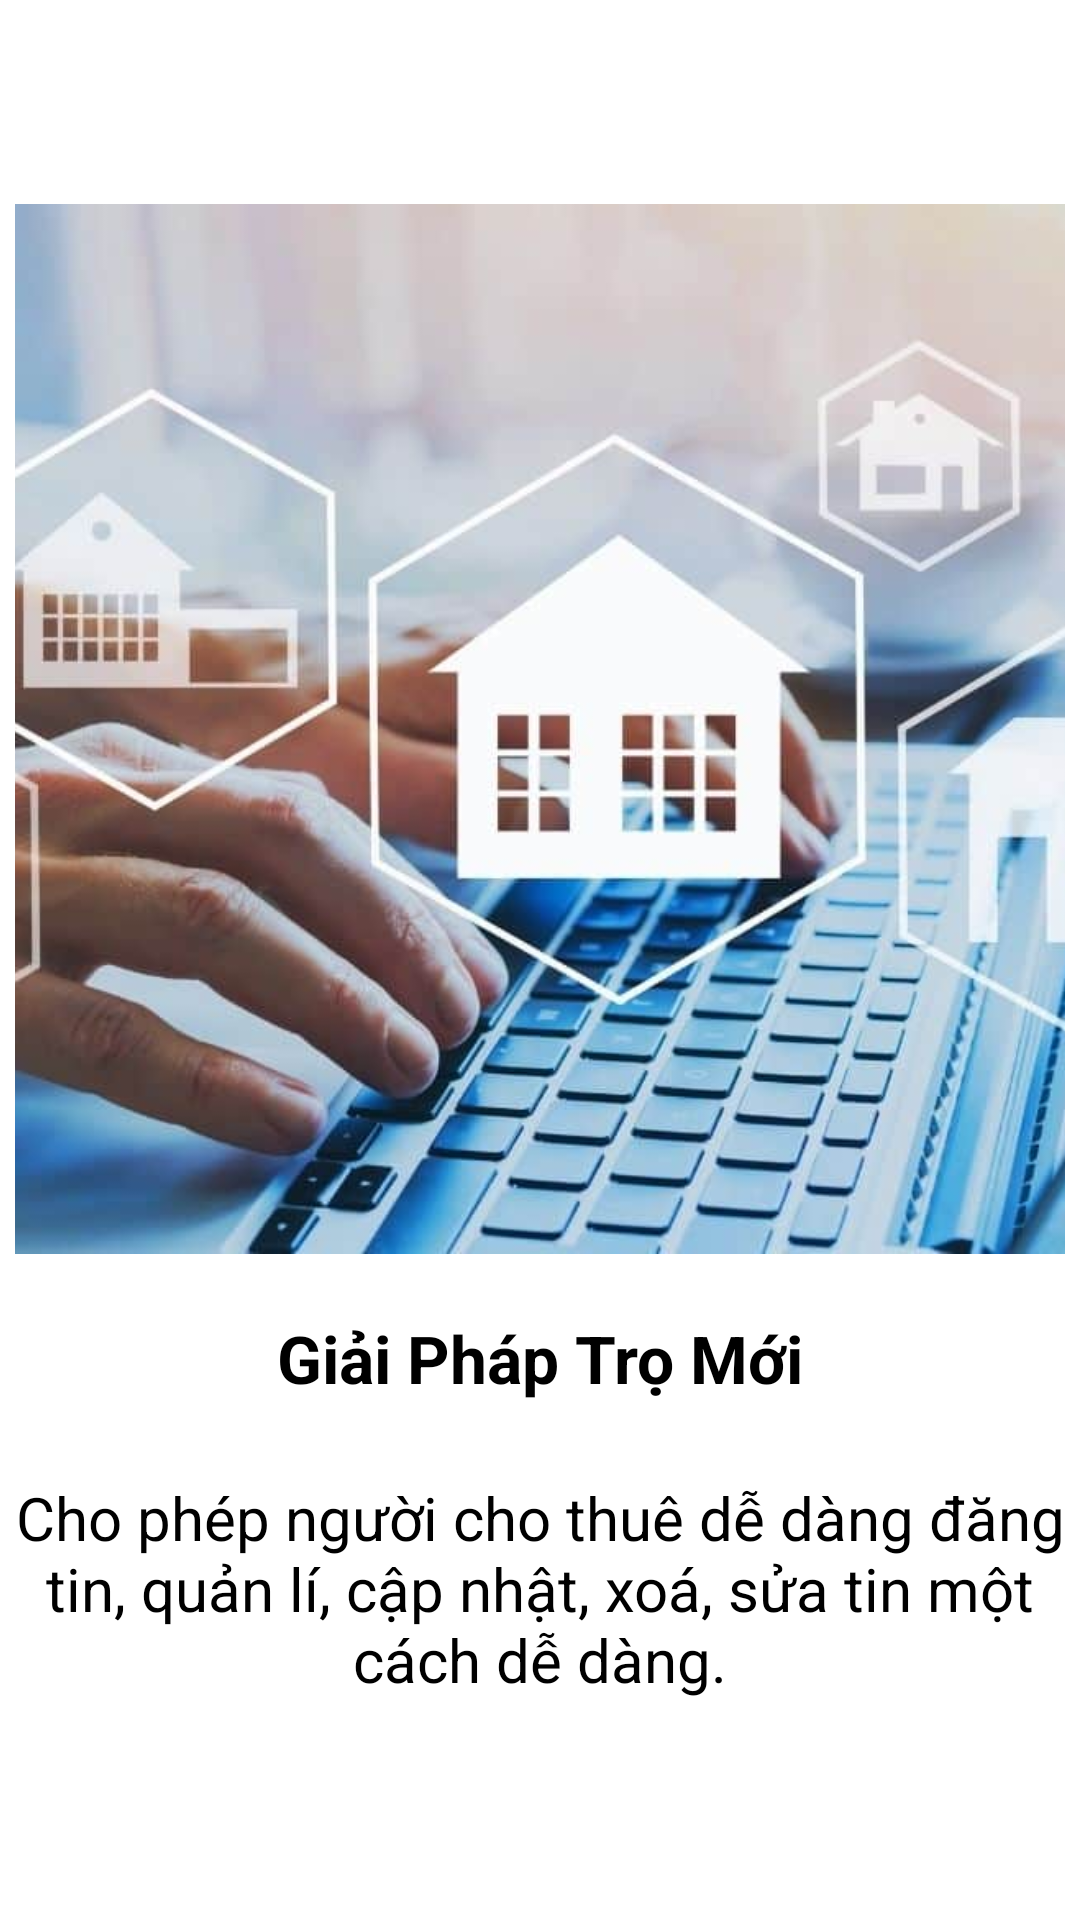

Here is an Android app screen rendered from its layout file. Give the layout XML and the strings, colors and styles it references.
<!-- AndroidManifest.xml: application theme Theme.QuanLyNhaTro -->
<!-- res/layout/activity_fragment_one.xml -->
<?xml version="1.0" encoding="utf-8"?>
<LinearLayout xmlns:android="http://schemas.android.com/apk/res/android"
    android:orientation="vertical"
    android:layout_width="match_parent"
    android:layout_height="match_parent"
    android:gravity="center"
    >
    <ImageView
        android:src="@drawable/anh1"
        android:scaleType="centerCrop"
        android:layout_width="350dp"
        android:layout_height="350dp"/>
    <TextView
        android:layout_marginTop="10dp"
        android:text="Giải Pháp Trọ Mới"
        android:textSize="22sp"
        android:textColor="@color/black"
        android:padding="10dp"
        android:textStyle="bold"
        android:layout_width="wrap_content"
        android:layout_height="wrap_content"/>
    <TextView
        android:layout_marginTop="10dp"
        android:text="Cho phép người cho thuê dễ dàng đăng tin, quản lí, cập nhật, xoá, sửa tin một cách dễ dàng."
        android:textSize="20sp"
        android:gravity="center"
        android:textColor="@color/black"
        android:padding="5dp"
        android:layout_width="wrap_content"
        android:layout_height="wrap_content"/>

</LinearLayout>
<!-- resources referenced by this layout -->
<resources>
  <!-- drawable anh1: jpeg bitmap (drawable, 42086 bytes) -->
  <style name="Theme.QuanLyNhaTro" parent="Theme.MaterialComponents.DayNight.NoActionBar">
          
          <item name="colorPrimary">@color/purple_500</item>
          <item name="colorPrimaryVariant">@color/purple_700</item>
          <item name="colorOnPrimary">@color/white</item>
          
          <item name="colorSecondary">@color/teal_200</item>
          <item name="colorSecondaryVariant">@color/teal_700</item>
          <item name="colorOnSecondary">@color/black</item>
          
          <item name="android:statusBarColor" tools:targetApi="l">?attr/colorPrimaryVariant</item>
          
      </style>
  <!-- not gathered from this repository: default colours our renderer supplied (Android Studio template values) -->
  <color name="purple_500">#FF6200EE</color>
  <color name="purple_700">#FF3700B3</color>
  <color name="teal_200">#FF03DAC5</color>
  <color name="teal_700">#FF018786</color>
  <color name="black">#FF000000</color>
  <color name="white">#FFFFFFFF</color>
</resources>
